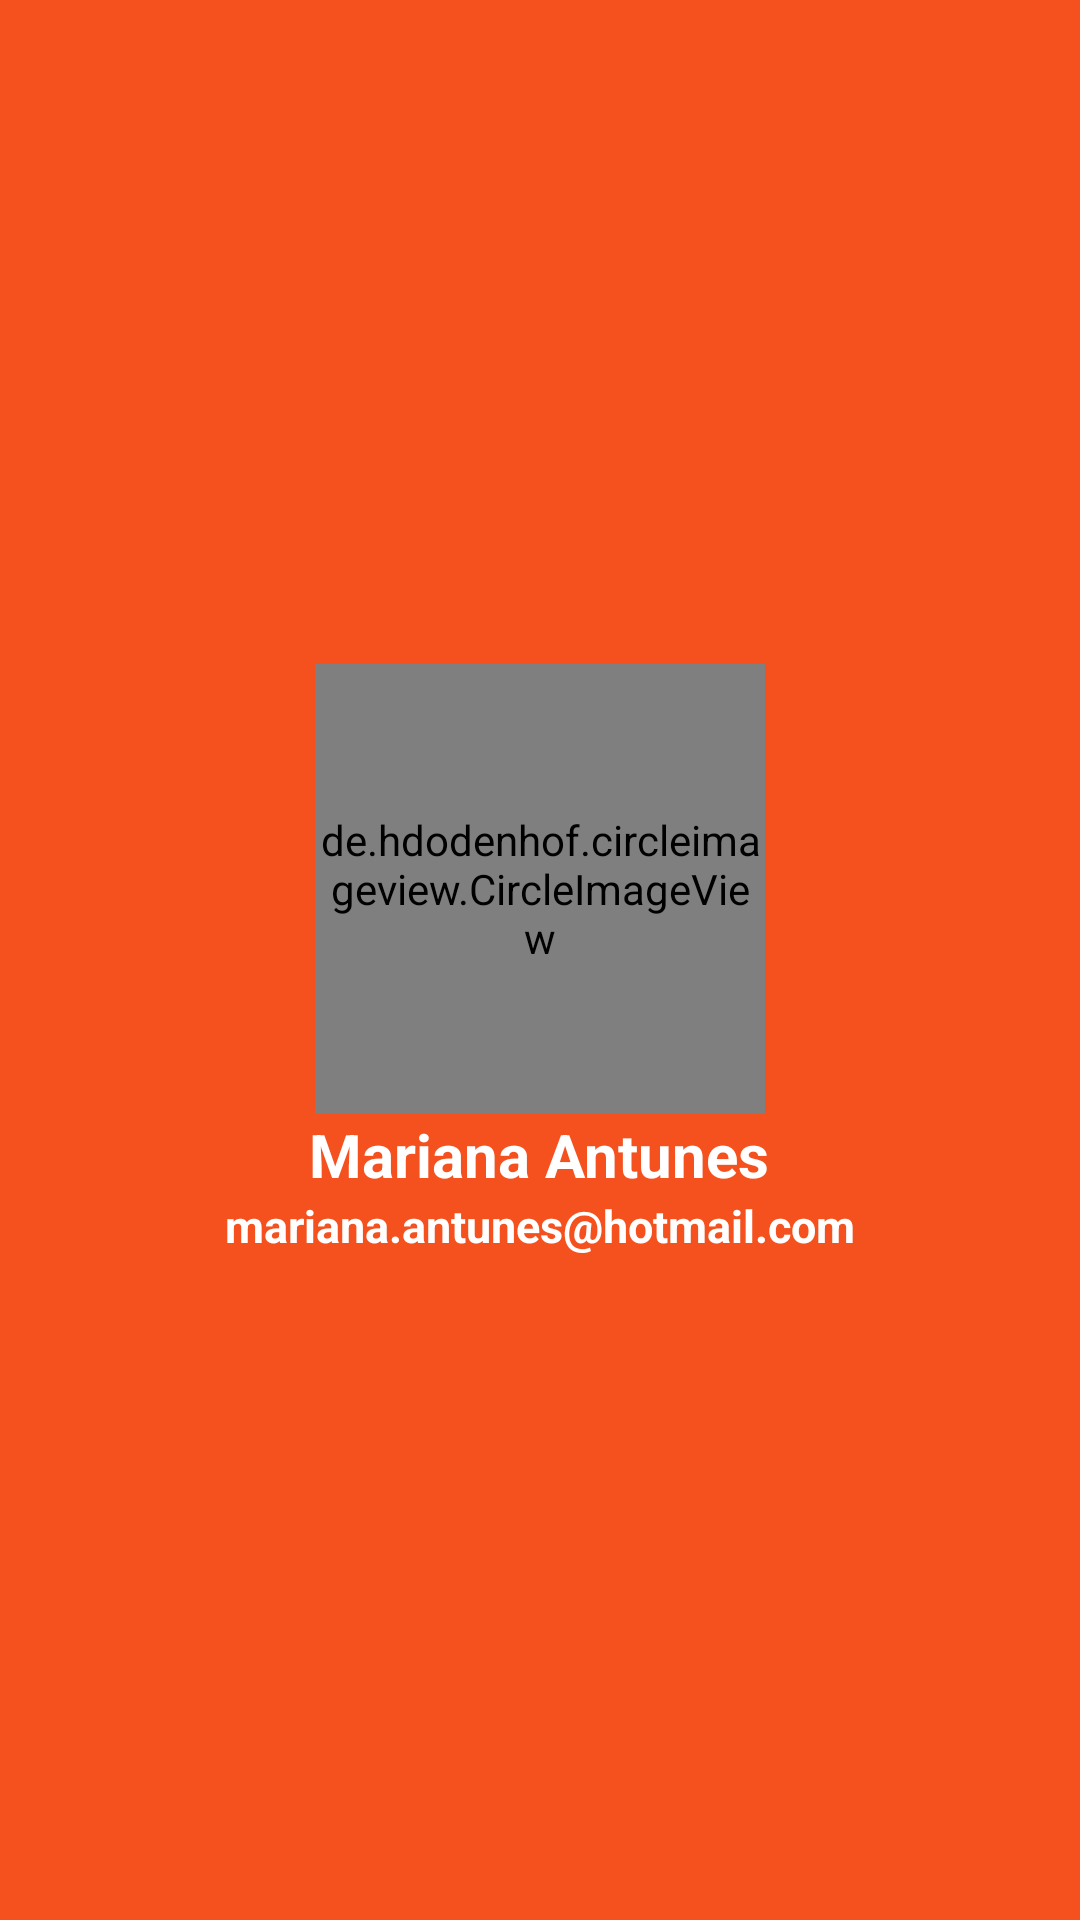

Android layout source for this screen:
<!-- AndroidManifest.xml: application theme Theme.NavDrawer -->
<!-- res/layout/head_nav_view.xml -->
<?xml version="1.0" encoding="utf-8"?>
<LinearLayout xmlns:android="http://schemas.android.com/apk/res/android"
    xmlns:app="http://schemas.android.com/apk/res-auto"
    android:layout_width="match_parent"
    android:layout_height="230dp"
    android:background="#F4511E"
    android:fitsSystemWindows="true"
    android:gravity="center_vertical|center_horizontal"
    android:orientation="vertical">

    <de.hdodenhof.circleimageview.CircleImageView
        android:layout_width="150dp"
        android:layout_height="150dp"
        android:src="@drawable/foto"
        app:civ_border_color="#FDD835"
        app:civ_border_width="2dp" />

    <TextView
        android:layout_width="wrap_content"
        android:layout_height="wrap_content"
        android:text="Mariana Antunes"
        android:textColor="#FFFFFF"
        android:textSize="20sp"
        android:textStyle="bold" />

    <TextView
        android:layout_width="wrap_content"
        android:layout_height="wrap_content"
        android:text="mariana.antunes@hotmail.com"
        android:textColor="#FFFFFF"
        android:textSize="15sp"
        android:textStyle="bold" />

</LinearLayout>
<!-- resources referenced by this layout -->
<resources>
  <style name="Theme.NavDrawer" parent="Theme.MaterialComponents.DayNight.NoActionBar">
          
          <item name="colorPrimary">@color/purple_500</item>
          <item name="colorPrimaryVariant">@color/purple_700</item>
          <item name="colorOnPrimary">@color/white</item>
          
          <item name="colorSecondary">@color/teal_200</item>
          <item name="colorSecondaryVariant">@color/teal_700</item>
          <item name="colorOnSecondary">@color/black</item>
          
          <item name="android:statusBarColor" tools:targetApi="l">?attr/colorPrimaryVariant</item>
          
      </style>
  <!-- not gathered from this repository: default colours our renderer supplied (Android Studio template values) -->
  <color name="purple_500">#FF6200EE</color>
  <color name="purple_700">#FF3700B3</color>
  <color name="teal_200">#FF03DAC5</color>
  <color name="teal_700">#FF018786</color>
  <color name="black">#FF000000</color>
  <color name="white">#FFFFFFFF</color>
</resources>
